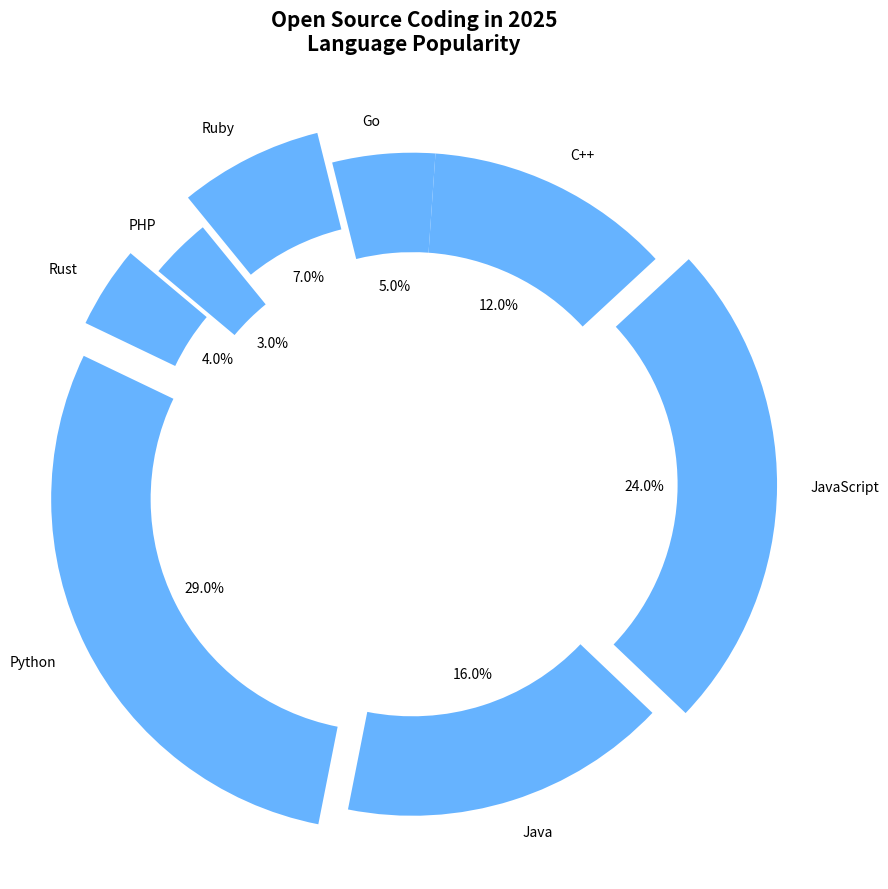

Source code (Python):
import matplotlib.pyplot as plt

languages = ['Rust', 'Python', 'Java', 'JavaScript', 'C++', 'Go', 'Ruby', 'PHP']
usage_percentages = [4, 29, 16, 24, 12, 5, 7, 3]

fig, ax = plt.subplots(figsize=(9, 9))

ax.pie(
    usage_percentages, 
    labels=languages, 
    autopct='%1.1f%%', 
    startangle=140, 
    colors=['#66B3FF'] * len(languages),  # Single consistent color applied
    explode=(0.1, 0.1, 0, 0.1, 0, 0, 0.1, 0), 
    wedgeprops=dict(width=0.3)
)

ax.axis('equal')
ax.set_title('Open Source Coding in 2025\nLanguage Popularity', fontsize=15, fontweight='bold', pad=20)

plt.tight_layout()
plt.show()
